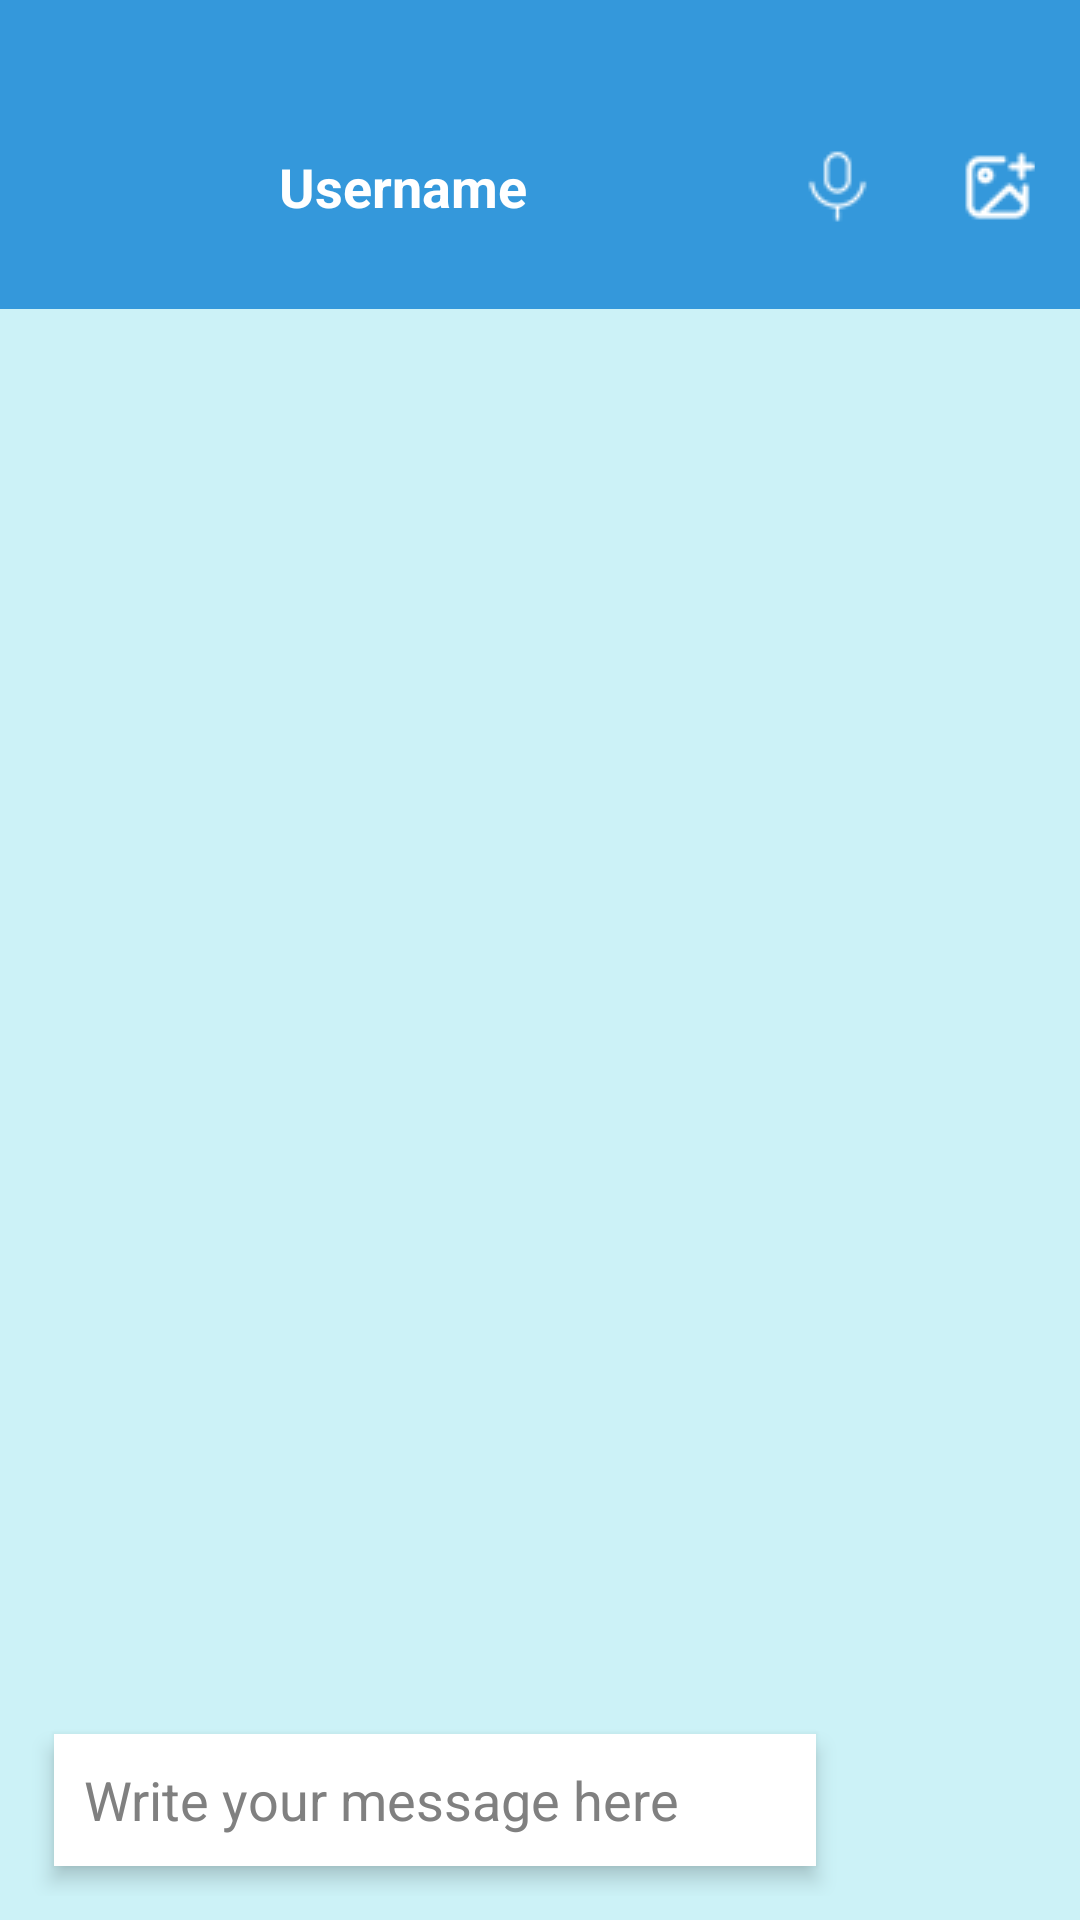

Reconstruct the res/layout file that produces this screen, plus the resources it refers to.
<!-- AndroidManifest.xml: application theme Base.Theme.CMEB_Login -->
<!-- res/layout/activity_chat.xml -->
<?xml version="1.0" encoding="utf-8"?>
<RelativeLayout xmlns:android="http://schemas.android.com/apk/res/android"
    xmlns:app="http://schemas.android.com/apk/res-auto"
    xmlns:tools="http://schemas.android.com/tools"
    android:id="@+id/users_chat"
    android:layout_width="match_parent"
    android:layout_height="match_parent"
    tools:context=".ChatActivity"
    android:background = "@color/bg_color">

    
    <RelativeLayout
        android:layout_width="match_parent"
        android:layout_height="wrap_content"
        android:background="@color/bars_color"
        android:padding="15dp"
        android:id="@+id/username_bar">

        
        <include
            layout="@layout/profile_picture_view"
            android:layout_width="48dp"
            android:layout_height="48dp"
            android:layout_marginTop="25dp"
            android:layout_marginStart="10dp"
            android:id="@+id/profile_pic_layout" />

        
        <TextView
            android:layout_width="wrap_content"
            android:layout_height="wrap_content"
            android:text="@string/username"
            android:textSize="18sp"
            android:textStyle="bold"
            android:layout_marginTop="35dp"
            android:textColor="@color/white"
            android:layout_marginStart="20dp"
            android:id="@+id/username_text"
            android:layout_toEndOf="@id/profile_pic_layout" />

        
        <ImageButton
            android:id="@+id/button_to_img"
            android:background="@color/bars_color"
            app:tint = "@color/white"
            android:layout_marginTop="35dp"
            android:layout_alignParentEnd="true"
            android:src="@drawable/images2"
            android:layout_width="24dp"
            android:layout_height="24dp"

             />

        
        <ImageButton
            android:id="@+id/send_audio_button"
            android:layout_width="24dp"
            android:layout_height="24dp"
            android:layout_marginTop="35dp"
            android:layout_marginEnd="30dp"
            android:layout_toStartOf="@id/button_to_img"
            android:background="@color/bars_color"
            android:src="@drawable/mic2"
            app:tint="@color/white" />
        
        <ImageButton
            android:id="@+id/stop_button"
            android:layout_width="24dp"
            android:layout_height="24dp"
            android:layout_marginEnd="30dp"
            android:layout_marginTop="35dp"
            android:src="@drawable/stop"
            app:tint="@color/redcolor"
            android:background="@null"
            android:layout_toStartOf="@id/button_to_img"
            android:visibility="gone" />



    </RelativeLayout>

    

    <androidx.recyclerview.widget.RecyclerView
        android:layout_width="match_parent"
        android:layout_height="match_parent"
        android:layout_below = "@id/username_bar"
        android:layout_above ="@id/bottom_layout"
        android:id = "@+id/recyclerview_chat"/>

        <RelativeLayout
            android:layout_width="match_parent"
            android:layout_height="80dp"
            android:layout_alignParentBottom="true"
            android:padding = "8dp"
            android:id = "@+id/bottom_layout">

            

            <EditText
                android:layout_width="0dp"
                android:layout_height="wrap_content"
                android:layout_alignParentStart="true"
                android:layout_toStartOf="@id/message_send_button"
                android:layout_centerVertical="true"
                android:layout_marginEnd="10dp"
                android:background="@android:color/white"
                android:textColor="@color/black"
                android:textColorHint="#808080"
                android:hint="@string/write_your_message_here"
                android:elevation="4dp"
                android:padding="10dp"
                android:layout_margin="10dp"
                android:id ="@+id/message_input"/>

            
            <ImageButton
                android:layout_width="60dp"
            android:layout_height="60dp"
                app:tint = "@color/buttons"
            android:src="@drawable/send_message2"
            android:layout_alignParentEnd="true"
            android:layout_centerVertical="true"
            android:background="?attr/selectableItemBackgroundBorderless"
            android:id="@+id/message_send_button"
            android:padding="8dp"
            android:layout_marginStart="10dp"/>

</RelativeLayout>

</RelativeLayout>
<!-- res/layout/profile_picture_view.xml (included above) -->
<?xml version="1.0" encoding="utf-8"?>
<RelativeLayout xmlns:android="http://schemas.android.com/apk/res/android"
    android:layout_width="wrap_content"
    android:layout_height="wrap_content">

    <ImageView
        android:layout_width="52dp"
        android:layout_height="52dp"
        android:src = "@drawable/profile"
        android:padding = "4dp"
        android:layout_centerInParent="true"
        android:id = "@+id/profile_pic_image_view" />
</RelativeLayout>
<!-- resources referenced by this layout -->
<resources>
  <color name="bars_color">#3498DB</color>
  <color name="bg_color">#3300BCD4</color>
  <color name="black">#FF000000</color>
  <color name="buttons">#1A6CAA</color>
  <color name="redcolor">#ff0008</color>
  <color name="white">#FFFFFFFF</color>
  <!-- drawable images2: png bitmap (drawable, 940 bytes) -->
  <!-- drawable mic2: png bitmap (drawable, 739 bytes) -->
  <!-- drawable stop: png bitmap (drawable, 215 bytes) -->
  <string name="username">Username</string>
  <string name="write_your_message_here">Write your message here</string>
  <style name="Base.Theme.CMEB_Login" parent="Theme.Material3.DayNight.NoActionBar">
  
  
          <item name="colorOnSurface">@color/buttons</item>
          <item name="colorPrimary">@color/buttons</item>
          <item name="android:windowBackground">@color/white</item>
          <item name="colorControlNormal">@color/gray</item>
          <item name="colorControlActivated">@color/buttons</item>
  
  
      </style>
  <color name="gray">#808080</color>
</resources>
